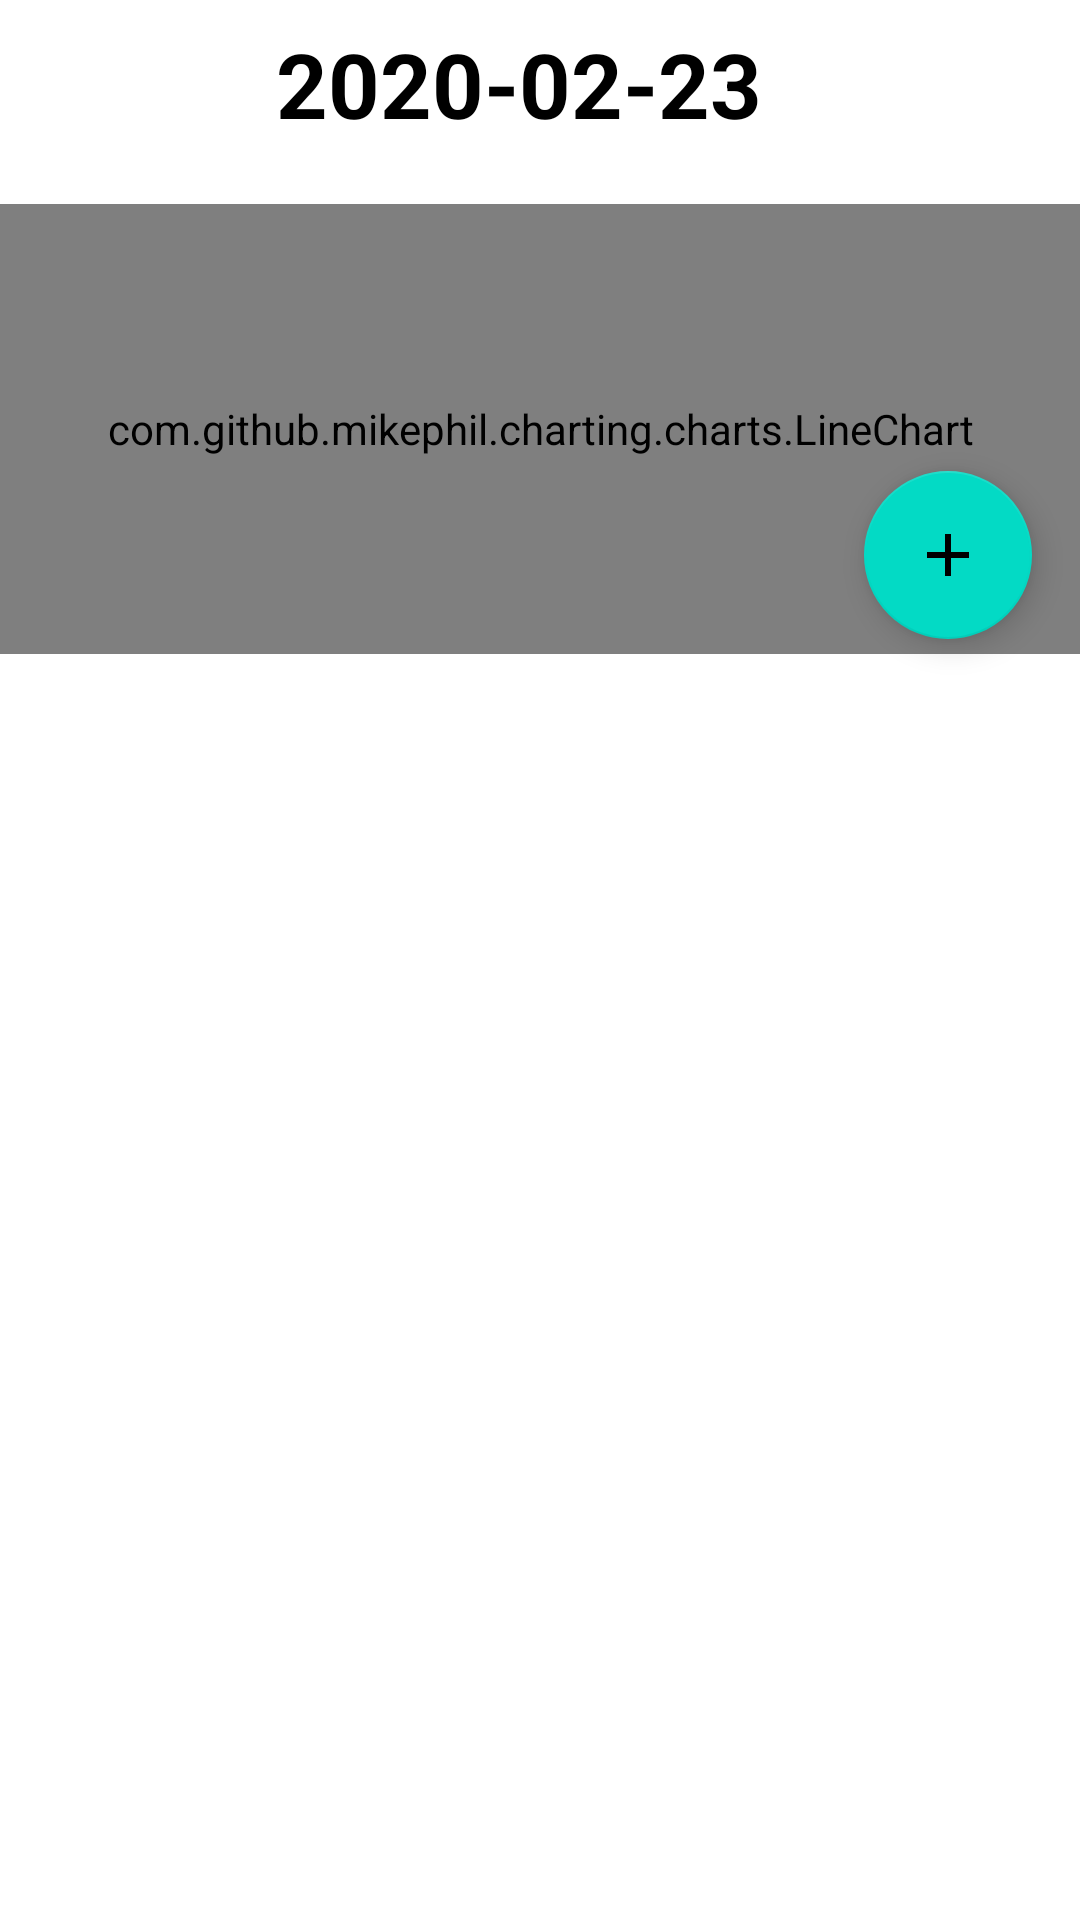

This screen was rendered from an Android layout file. Write that file and the resources it references.
<!-- AndroidManifest.xml: application theme Theme.ToDoList_Project -->
<!-- res/layout/activity_main.xml -->
<?xml version="1.0" encoding="utf-8"?>
<androidx.constraintlayout.widget.ConstraintLayout xmlns:android="http://schemas.android.com/apk/res/android"
    xmlns:app="http://schemas.android.com/apk/res-auto"
    xmlns:tools="http://schemas.android.com/tools"
    android:layout_width="match_parent"
    android:layout_height="match_parent"
    tools:context=".MainActivity">

    <androidx.coordinatorlayout.widget.CoordinatorLayout
        android:layout_width="match_parent"
        android:layout_height="match_parent">

        <com.google.android.material.appbar.AppBarLayout
            android:layout_width="match_parent"
            android:layout_height="wrap_content">

        </com.google.android.material.appbar.AppBarLayout>

        <com.google.android.material.appbar.MaterialToolbar
            android:id="@+id/topAppBar"
            android:layout_width="match_parent"
            android:layout_height="wrap_content"
            app:layout_anchor="@+id/topAppBar"
            app:layout_anchorGravity="bottom|center">
            <TextView

                android:id="@+id/calendar_text"
                android:layout_width="match_parent"
                android:layout_height="match_parent"
                android:gravity="center_vertical|center_horizontal"
                android:textStyle="bold"
                android:textColor="@color/black"
                android:paddingRight="30dp"
                android:textSize="30sp"
                android:text="@string/_2020_02_23"
                android:paddingEnd="30dp" />

        </com.google.android.material.appbar.MaterialToolbar>
    </androidx.coordinatorlayout.widget.CoordinatorLayout>

    <com.github.mikephil.charting.charts.LineChart
        android:id="@+id/line_chart"
        android:layout_width="match_parent"
        android:layout_height="150dp"
        android:layout_marginTop="68dp"
        app:layout_constraintEnd_toEndOf="parent"
        app:layout_constraintHorizontal_bias="0.0"
        app:layout_constraintStart_toStartOf="parent"
        app:layout_constraintTop_toTopOf="parent" />

    <androidx.recyclerview.widget.RecyclerView
        android:id="@+id/recyclerView_main"
        android:layout_width="match_parent"
        android:layout_height="455dp"
        app:layout_constraintBottom_toBottomOf="parent"
        tools:layout_editor_absoluteX="0dp" />

    <com.google.android.material.floatingactionbutton.FloatingActionButton
        android:id="@+id/fab"
        android:layout_width="wrap_content"
        android:layout_height="wrap_content"
        android:layout_gravity="end|bottom"
        android:layout_margin="16dp"
        android:layout_marginTop="384dp"
        android:contentDescription="추가"
        android:src="@drawable/ic_baseline_add_24"
        app:layout_constraintBottom_toTopOf="@+id/recyclerView_main"
        app:layout_constraintEnd_toEndOf="parent"
        app:layout_constraintTop_toTopOf="@+id/recyclerView_main" />


</androidx.constraintlayout.widget.ConstraintLayout>
<!-- resources referenced by this layout -->
<resources>
  <color name="black">#FF000000</color>
  <!-- drawable ic_baseline_add_24 (drawable) -->
  <vector android:height="24dp" android:tint="#6666CC"
      android:viewportHeight="24" android:viewportWidth="24"
      android:width="24dp" xmlns:android="http://schemas.android.com/apk/res/android">
      <path android:fillColor="@android:color/white" android:pathData="M19,13h-6v6h-2v-6H5v-2h6V5h2v6h6v2z"/>
  </vector>
  <string name="_2020_02_23">2020-02-23</string>
  <style name="Theme.ToDoList_Project" parent="Theme.MaterialComponents.DayNight.NoActionBar">
          
          <item name="colorPrimary">@color/purple_500</item>
          <item name="colorPrimaryVariant">@color/blue</item>
          <item name="colorOnPrimary">@color/blue</item>
          
          <item name="colorSecondary">@color/teal_200</item>
          <item name="colorSecondaryVariant">@color/teal_700</item>
          <item name="colorOnSecondary">@color/black</item>
          
          <item name="android:statusBarColor" tools:targetApi="l">?attr/colorPrimaryVariant</item>
          
      </style>
  <color name="purple_500">#3F51B5</color>
  <color name="blue">#03A9F4</color>
  <color name="teal_200">#FF03DAC5</color>
  <color name="teal_700">#FF018786</color>
</resources>
